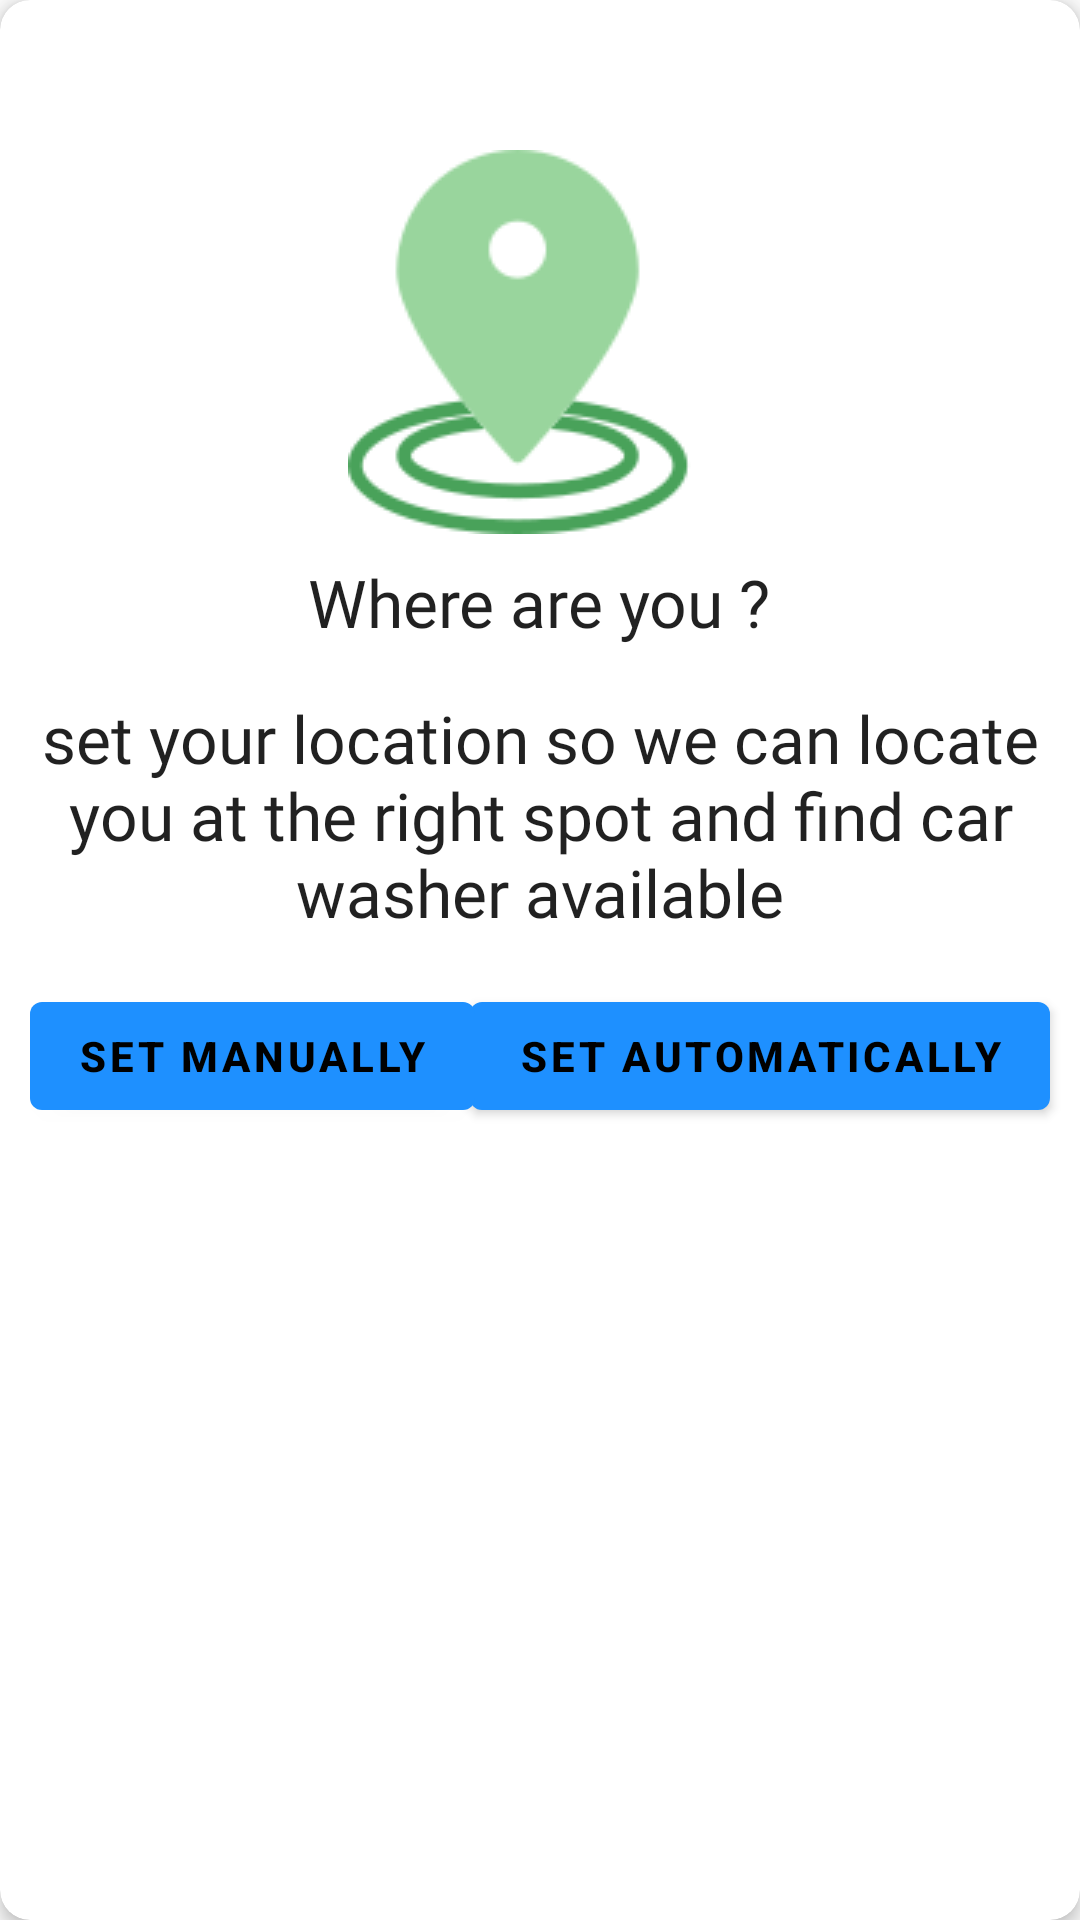

This screen was rendered from an Android layout file. Write that file and the resources it references.
<!-- AndroidManifest.xml: application theme AppTheme -->
<!-- res/layout/custom_location_dialog.xml -->
<?xml version="1.0" encoding="utf-8"?>
<com.google.android.material.card.MaterialCardView xmlns:android="http://schemas.android.com/apk/res/android"
    xmlns:tools="http://schemas.android.com/tools"
    xmlns:app="http://schemas.android.com/apk/res-auto"
    android:orientation="vertical"
    android:layout_width="match_parent"
    android:layout_height="wrap_content"
    app:cardCornerRadius="10dp"
    app:cardElevation="3dp">

    <RelativeLayout
        android:layout_width="match_parent"
        android:layout_height="wrap_content">

        <ImageView
            android:id="@+id/icon"
            android:layout_width="wrap_content"
            android:layout_height="wrap_content"
            android:layout_marginTop="50dp"
            android:src="@drawable/location_img"
            android:layout_centerHorizontal="true"
            tools:ignore="ContentDescription" />

        <TextView
            android:id="@+id/where_text"
            android:layout_width="wrap_content"
            android:layout_height="wrap_content"
            android:layout_marginTop="8dp"
            android:text="@string/where_are_you_text"
            android:fontFamily="@font/denk_one"
            android:layout_below="@id/icon"
            android:layout_centerHorizontal="true"
            android:textAppearance="@style/TextAppearance.AppCompat.Large"/>

        <TextView
            android:id="@+id/location_desc"
            android:layout_width="wrap_content"
            android:layout_height="wrap_content"
            android:layout_marginTop="8dp"
            android:text="@string/location_desc"
            android:fontFamily="@font/antic"
            android:layout_below="@id/where_text"
            android:layout_centerHorizontal="true"
            android:textAlignment="center"
            android:padding="8dp"
            android:textAppearance="@style/TextAppearance.AppCompat.Large" />

        <com.google.android.material.button.MaterialButton
            android:id="@+id/set_automatically_button"
            android:layout_width="wrap_content"
            android:layout_height="wrap_content"
            android:layout_marginTop="8dp"
            android:layout_marginStart="10dp"
            android:layout_marginEnd="10dp"
            android:text="@string/set_automatically_text"
            android:textColor="@color/black"
            android:textStyle="bold"
            android:layout_below="@id/location_desc"
            android:layout_alignParentEnd="true"
            />

        <com.google.android.material.button.MaterialButton
            android:id="@+id/set_manually_button"
            android:layout_width="wrap_content"
            android:layout_height="wrap_content"
            android:layout_marginTop="8dp"
            android:layout_marginBottom="8dp"
            android:layout_marginStart="10dp"
            android:layout_marginEnd="10dp"
            android:text="@string/set_manually_text"
            android:textColor="@color/black"
            android:textStyle="bold"
            android:layout_below="@id/location_desc" />
    </RelativeLayout>
</com.google.android.material.card.MaterialCardView>
<!-- resources referenced by this layout -->
<resources>
  <color name="black">#000000</color>
  <!-- drawable location_img: png bitmap (drawable-v24, 6343 bytes) -->
  <string name="location_desc">set your location so we can locate you at the right spot and find car washer available</string>
  <string name="set_automatically_text">set automatically</string>
  <string name="set_manually_text">set manually</string>
  <string name="where_are_you_text">Where are you ?</string>
  <style name="AppTheme" parent="Theme.MaterialComponents.Light.NoActionBar.Bridge">
          
          
          <item name="colorPrimary">@color/dodger_blue</item>
          <item name="colorPrimaryDark">@color/slate_gray</item>
          <item name="colorAccent">@color/slate_gray</item>
  
          <item name="android:statusBarColor">@color/white</item>
          <item name="android:windowFullscreen">true</item>
          <item name="android:windowActivityTransitions">true</item>
      </style>
  <color name="dodger_blue">#1E90FF</color>
  <color name="slate_gray">#708090</color>
  <color name="white">#FFFFFF</color>
</resources>
